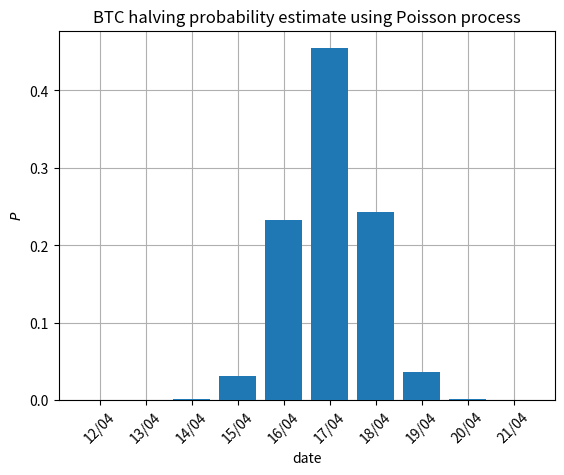

Write the Python code that produced this figure.
from scipy.stats import poisson
from datetime import datetime, timedelta

import matplotlib.pyplot as plt

def bar_plot(
        labels, values,
        ylabel=None, xlabel=None, title=None, filename=None, yscale='linear'):
    fig, ax = plt.subplots()


    ax.bar(labels, values, zorder=10)

    ax.set_yscale(yscale)

    ax.set_ylabel(ylabel)
    ax.set_xlabel(xlabel)
    plt.xticks(rotation=45)

    ax.set_title(title)
    ax.grid(zorder=5)

    if filename is not None:
        plt.savefig(filename, transparent=True)
    else:
        plt.show()

def poipmf(r, t, k):
    lambda_ = r*t
    rv = poisson(lambda_)
    return rv.pmf(k)

def poicdf(r, t, k):
    lambda_ = r*t
    rv = poisson(lambda_)
    return rv.cdf(k)

# timestamp of last block
last_block_ts = 1704452528

# average interval between blocks in minutes
mu = 572.707 / 60

# rate of events per unit of time
r = 1.0 / mu

# print(r)

current_block = 824453
halving_interval = 210000

# get the next halving block

halving = 0
while halving < current_block:
    halving += halving_interval

# number of blocks that need to pass to halving
k = halving - current_block

# compute the distribution
now = datetime.fromtimestamp(last_block_ts) # datetime.now()
print('last block mined', now)

estimate_start = datetime(2024, 4, 12, 0, 0, 0)
estimate_stop = datetime(2024, 4, 22, 0, 0, 0)

probs = []
dates = []

t = (estimate_start - now).total_seconds() / 60
dt = estimate_start
daily_p = 0.0
tot_p = 0.0
while dt < estimate_stop:
    dtt = dt + timedelta(minutes=1)
    t += 1
    p = poipmf(r, t, k)
    daily_p += p
    if dtt.day != dt.day:
        probs.append(daily_p)
        dates.append(dt.strftime('%d/%m'))
        tot_p += daily_p
        daily_p = 0.0
    dt = dtt

# normalize
for j in range(len(probs)):
    probs[j] = probs[j]/tot_p

# print results
for p, d in zip(probs, dates):
    print(d, p)

# plot
bar_plot(
    dates, probs,
    ylabel='$P$',
    xlabel='date',
    title='BTC halving probability estimate using Poisson process',
    filename='res.png')
